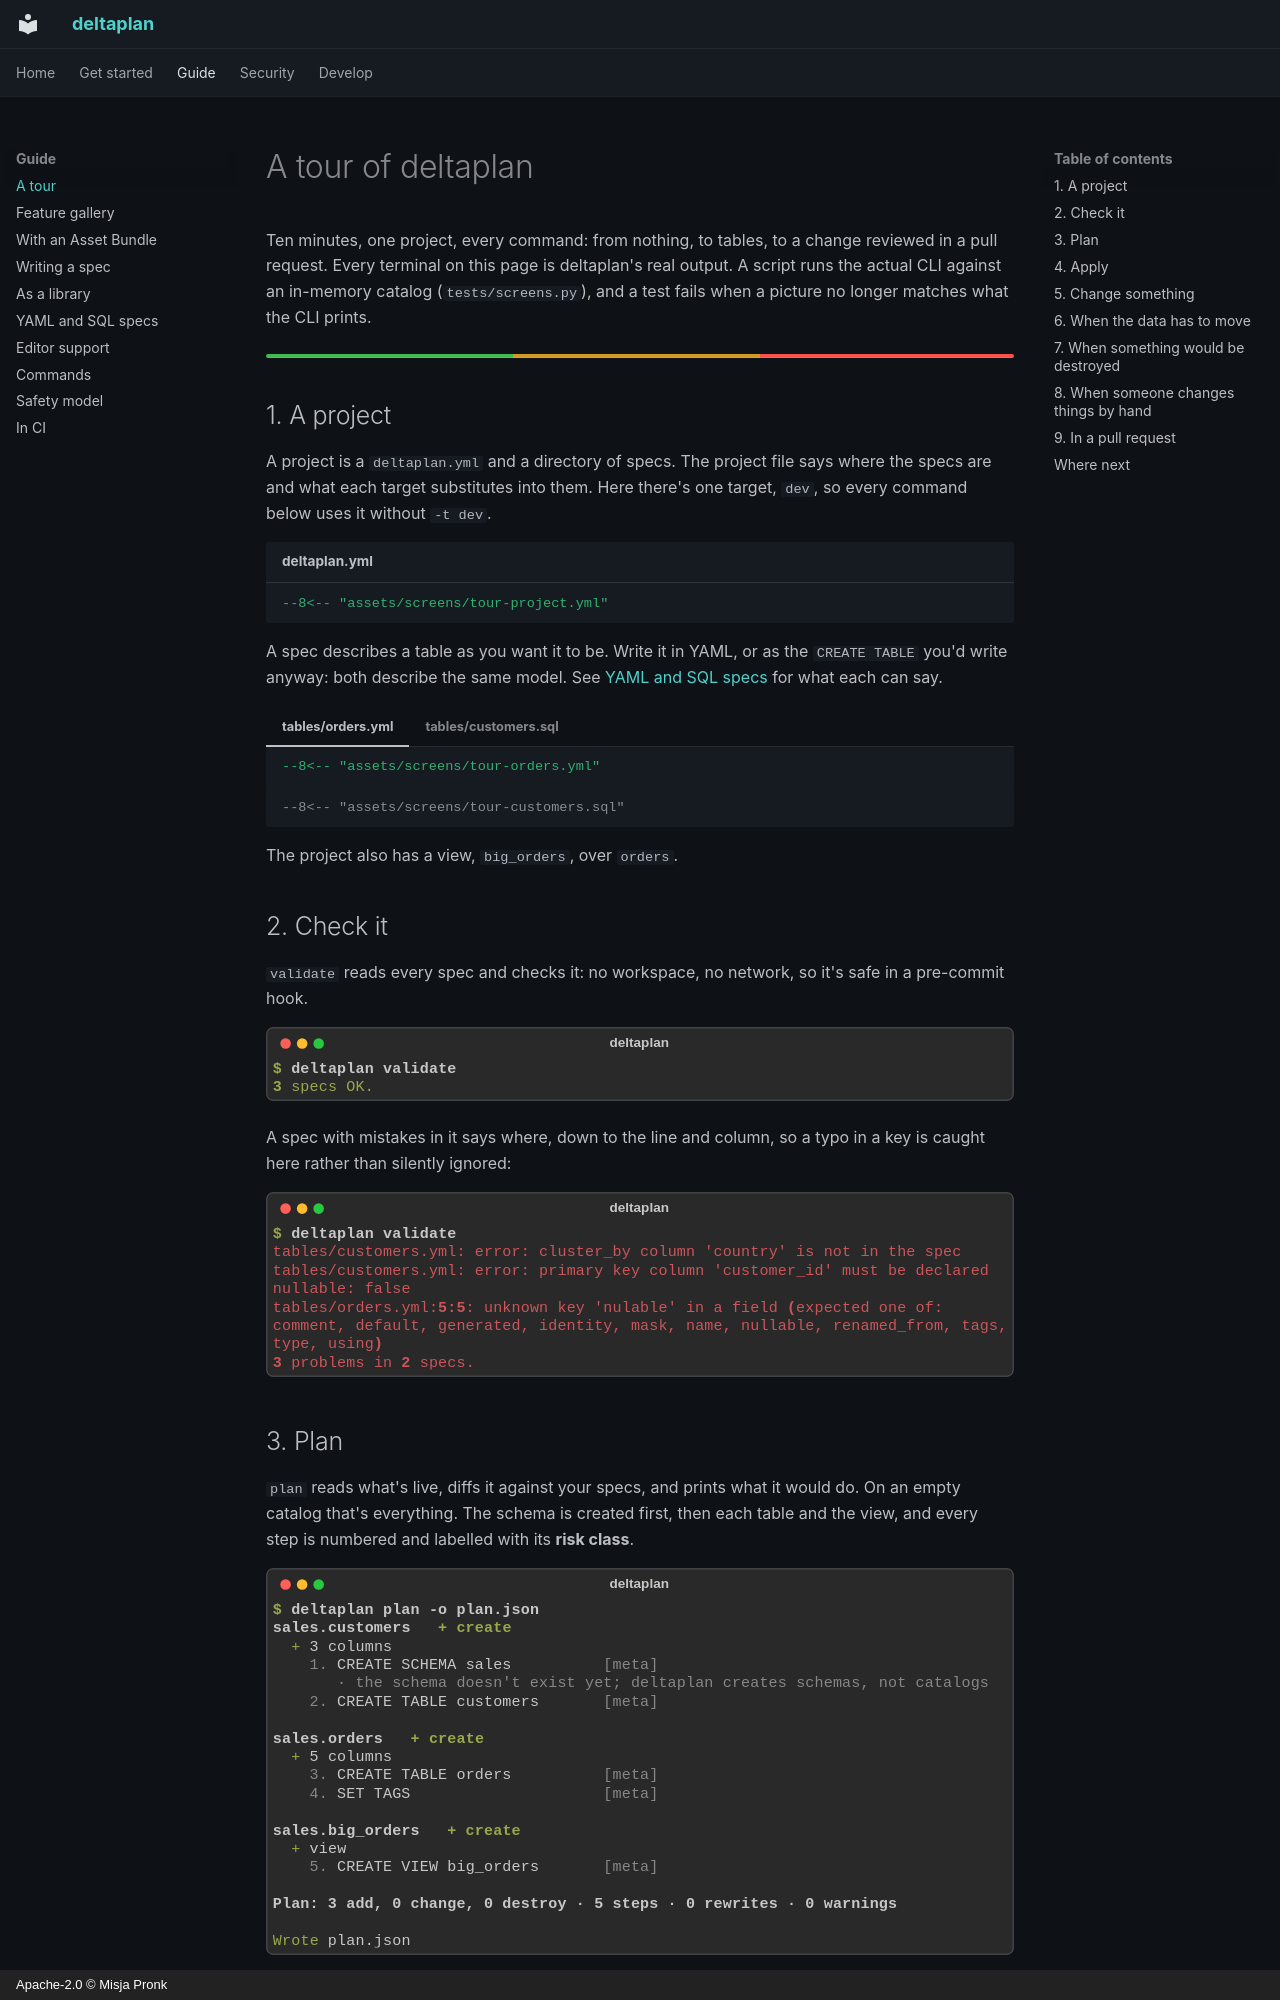

repository: misja-pronk/deltaplan · page: tour/index.html · generator: mkdocs · copyright: Apache-2.0 © Misja Pronk

# A tour of deltaplan

Ten minutes, one project, every command: from nothing, to tables, to a change reviewed
in a pull request. Every terminal on this page is deltaplan's real output. A script runs
the actual CLI against an in-memory catalog (`tests/screens.py`), and a test fails when a
picture no longer matches what the CLI prints.

<hr class="dp-rule">

## 1. A project

A project is a `deltaplan.yml` and a directory of specs. The project file says where the
specs are and what each target substitutes into them. Here there's one target, `dev`, so
every command below uses it without `-t dev`.

```yaml title="deltaplan.yml"
--8<-- "assets/screens/tour-project.yml"
```

A spec describes a table as you want it to be. Write it in YAML, or as the `CREATE TABLE`
you'd write anyway: both describe the same model. See
[YAML and SQL specs](formats.md) for what each can say.

=== "tables/orders.yml"

    ```yaml
    --8<-- "assets/screens/tour-orders.yml"
    ```

=== "tables/customers.sql"

    ```sql
    --8<-- "assets/screens/tour-customers.sql"
    ```

The project also has a view, `big_orders`, over `orders`.

## 2. Check it

`validate` reads every spec and checks it: no workspace, no network, so it's safe in a
pre-commit hook.

![deltaplan validate](assets/screens/tour-validate.svg)

A spec with mistakes in it says where, down to the line and column, so a typo in a key is
caught here rather than silently ignored:

![deltaplan validate, finding problems](assets/screens/tour-validate-errors.svg)
